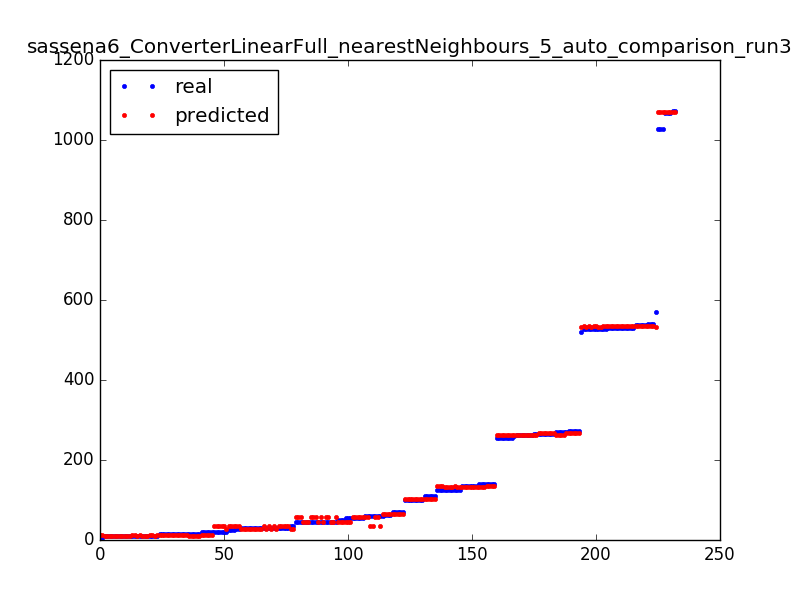

Data behind this chart, as committed beside it:
15.0, 10.4
45.0, 56.4
14.0, 13.2
264.0, 263.4
10.0, 10.4
26.0, 33.8
140.0, 135.0
59.0, 56.4
20.0, 33.8
51.0, 46.0
1068, 1070
125.0, 135.0
59.0, 56.4
256.0, 263.4
45.0, 56.4
29.0, 28.4
9.0, 10.4
70.0, 64.8
264.0, 263.4
1068, 1070
273.0, 268.0
10.0, 12.6
125.0, 135.0
26.0, 33.8
70.0, 64.8
9.0, 10.4
529.0, 536.2
30.0, 28.4
30.0, 33.8
15.0, 10.4
20.0, 33.8
140.0, 135.0
29.0, 28.4
45.0, 56.4
139.0, 132.2
256.0, 263.4
10.0, 12.6
134.0, 132.2
273.0, 268.0
256.0, 263.4
10.0, 10.4
527.0, 536.2
45.0, 46.0
134.0, 132.2
530.0, 536.2
30.0, 28.4
19.0, 12.6
10.0, 12.6
266.0, 268.0
1072, 1070
5.0, 12.6
109.0, 102.8
527.0, 533.4
31.0, 33.8
51.0, 46.0
30.0, 33.8
10.0, 10.4
125.0, 135.0
14.0, 13.2
529.0, 536.2
1027, 1070
... 172 more rows
